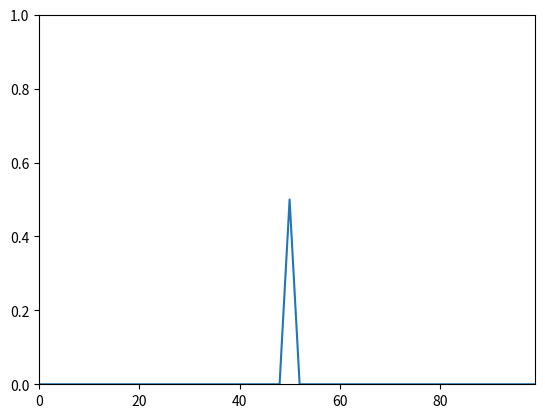

This figure's Python source:
import numpy as np
import matplotlib.pyplot as plt

def prepare_mask(mask, shift, n):
    if shift < len(mask) // 2:
        mask_ = mask[(len(mask) // 2 - shift):]
    elif n - shift - 1 < len(mask) // 2:
        mask_ = mask[:(len(mask) // 2 + (n - shift))]
    else:
        mask_ = mask
    leftpad = max(0, shift - len(mask) // 2)
    rightpad = max(0, n - len(mask_) - leftpad)
    mask_ = np.pad(mask_, (leftpad, rightpad), 'constant')
    return mask_

def iteration(a, mask):
    n = len(a)
    a_ = np.zeros((n))
    for i in range(0, n):
        a_ += a[i] * prepare_mask(mask, i, n)
    return a_

def input_information(n):
    h = [None] * n
    return h

def clarify(a, h):
    a_ = a
    n = len(a)
    for i in range(n):
        if h[i] is not None:
            a_[i] *= h[i]
    a_ /= np.sum(a_)
    return a_

def plot_probability(a):
    n = len(a)
    plt.xlim(0, n - 1)
    plt.ylim(0, 1)
    plt.plot(a)

n = 100
a = np.zeros((n))
a[50] = 1
mask = np.array([0.25, 0.5, 0.25]) # must be odd

a = iteration(a, mask)

a = clarify(a, input_information(n))

plot_probability(a)

